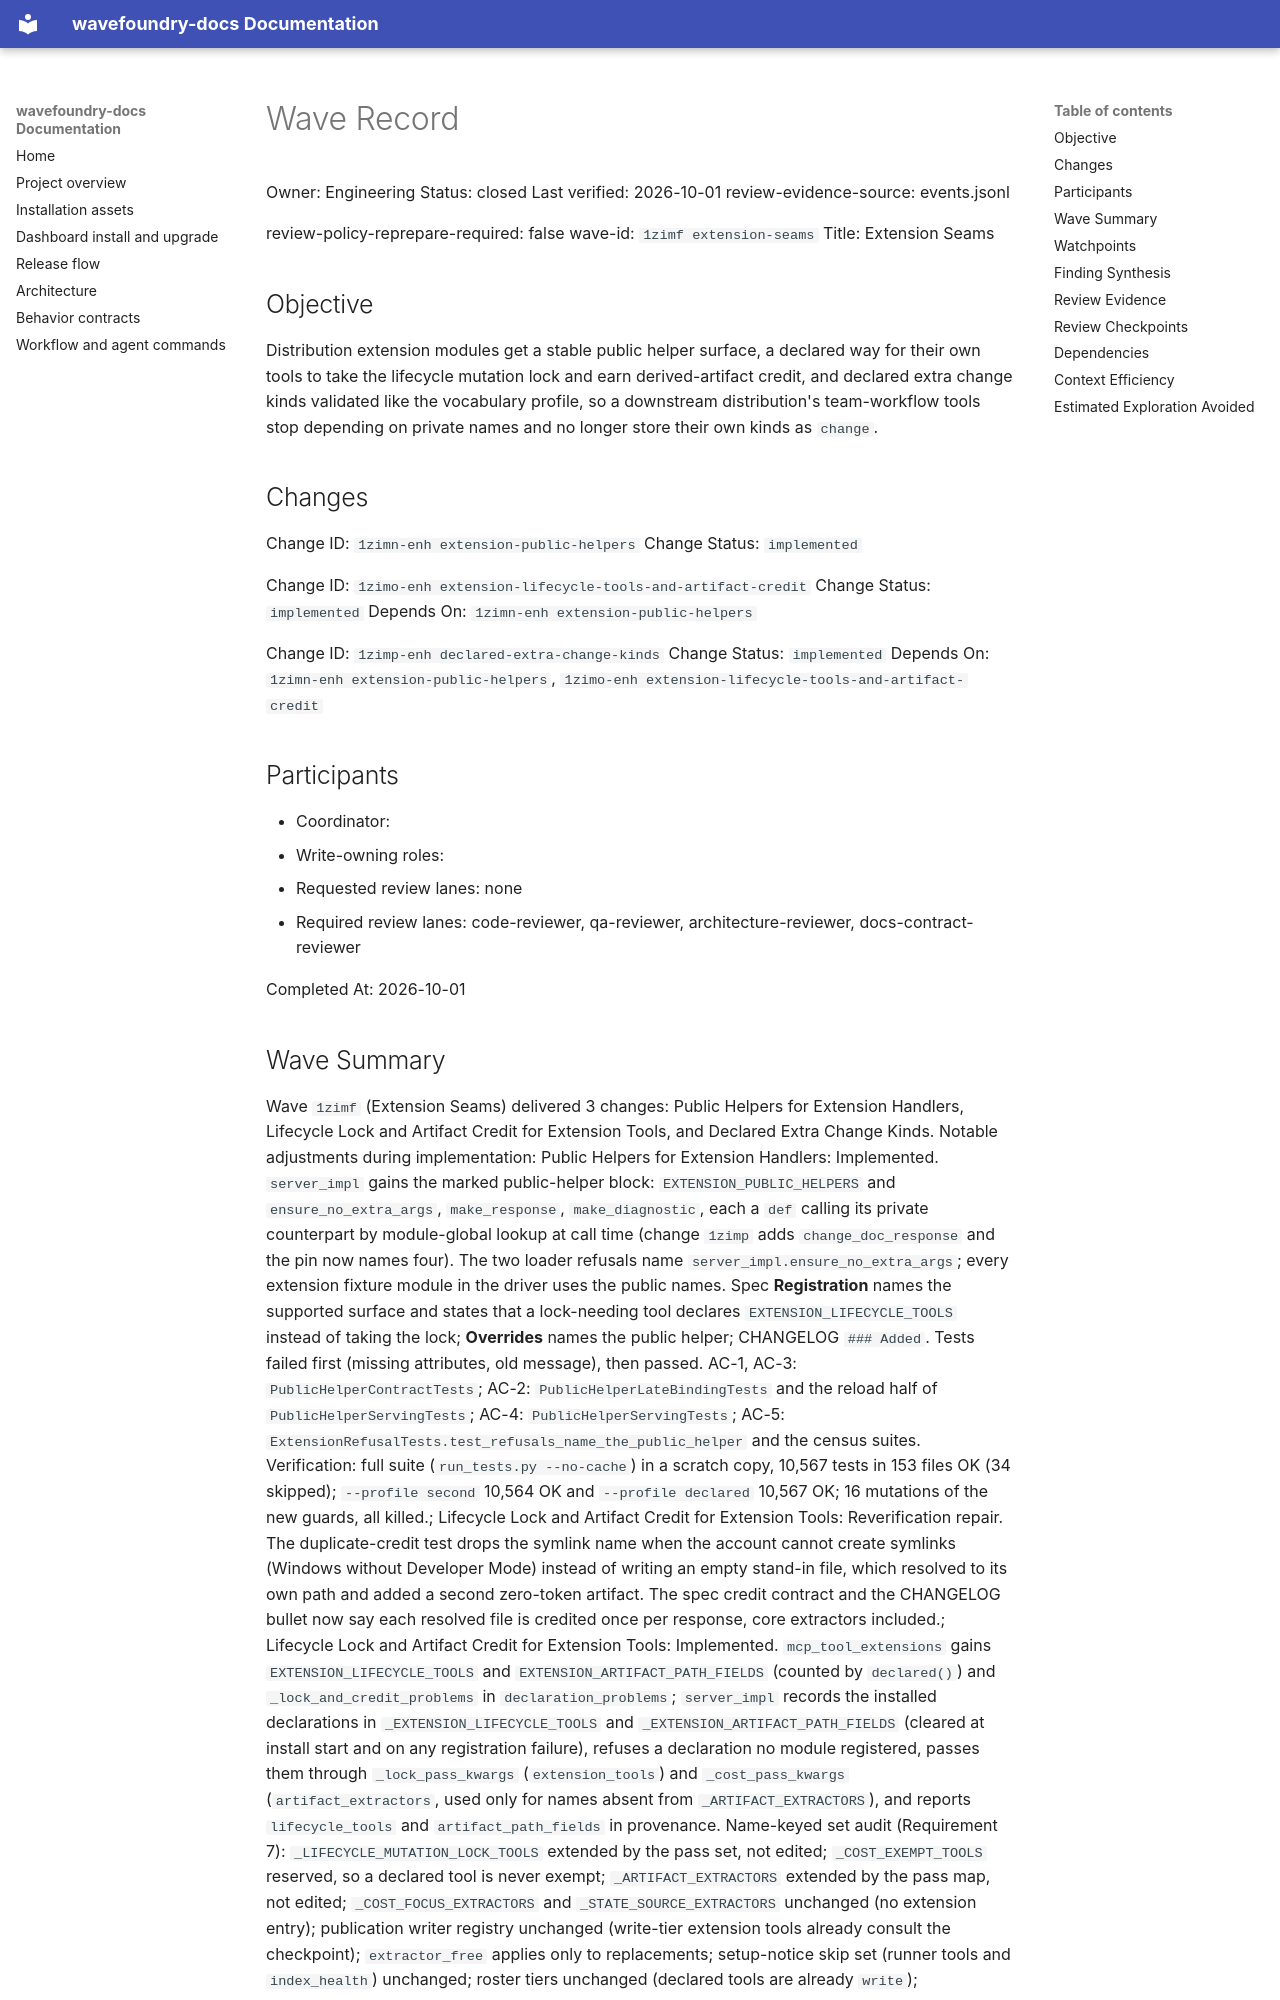

repository: coryhacking/wavefoundry · page: waves/1zimf extension-seams/wave/index.html · generator: mkdocs

# Wave Record

Owner: Engineering
Status: closed
Last verified: 2026-10-01
review-evidence-source: events.jsonl

review-policy-reprepare-required: false
wave-id: `1zimf extension-seams`
Title: Extension Seams

## Objective

Distribution extension modules get a stable public helper surface, a declared way for their own tools to take the lifecycle mutation lock and earn derived-artifact credit, and declared extra change kinds validated like the vocabulary profile, so a downstream distribution's team-workflow tools stop depending on private names and no longer store their own kinds as `change`.

## Changes

Change ID: `1zimn-enh extension-public-helpers`
Change Status: `implemented`

Change ID: `1zimo-enh extension-lifecycle-tools-and-artifact-credit`
Change Status: `implemented`
Depends On: `1zimn-enh extension-public-helpers`

Change ID: `1zimp-enh declared-extra-change-kinds`
Change Status: `implemented`
Depends On: `1zimn-enh extension-public-helpers`, `1zimo-enh extension-lifecycle-tools-and-artifact-credit`

## Participants

- Coordinator: <wave coordinator>
- Write-owning roles: <roles selected during Prepare wave>
- Requested review lanes: none
- Required review lanes: code-reviewer, qa-reviewer, architecture-reviewer, docs-contract-reviewer

Completed At: 2026-10-01
